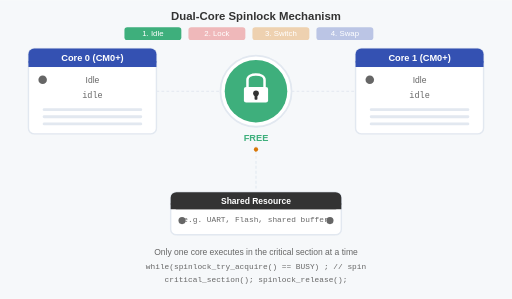
t = 0.00 s
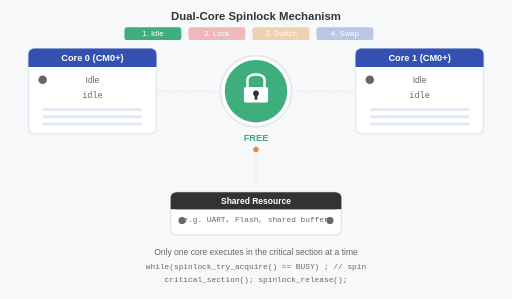
t = 1.75 s
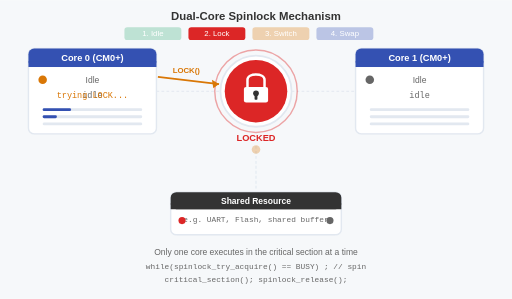
t = 3.00 s
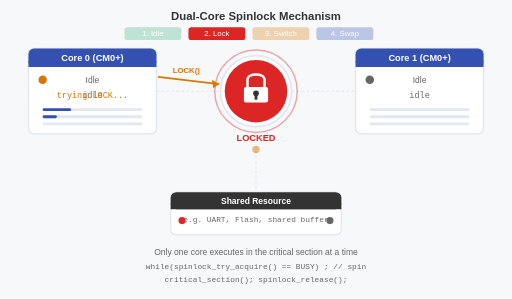
t = 5.25 s
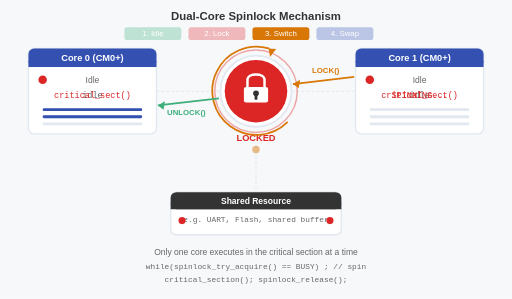
t = 6.75 s
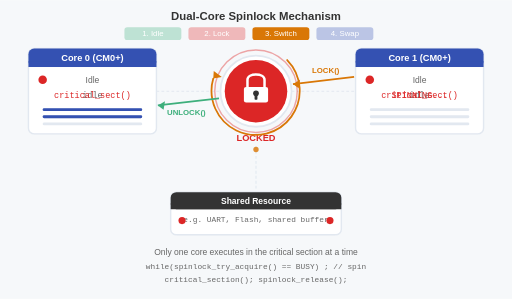
t = 8.25 s

The animated SVG that drew these frames (rendered in a browser with its animation timeline set to each time). Animation: 31 SMIL elements (animate=30,animateTransform=1); frames cover the first 8.25 s, repeats indefinitely.

<svg xmlns="http://www.w3.org/2000/svg" viewBox="0 0 720 420">
  <title>Dual-Core Spinlock Mechanism</title>
  <desc>Animation showing how a spinlock coordinates access to a shared resource between two MCU cores. Core 0 acquires the lock first while Core 1 spins waiting. After Core 0 releases, Core 1 acquires the lock and enters its critical section.</desc>

  <!-- Background -->
  <rect width="720" height="420" fill="#f6f8fa"/>

  <!-- Title -->
  <text x="360" y="28" text-anchor="middle" font-family="sans-serif" font-size="16" font-weight="bold" fill="#333">Dual-Core Spinlock Mechanism</text>

  <!-- Stage indicator pills -->
  <g font-family="sans-serif" font-size="11">
    <rect x="175" y="38" width="80" height="18" rx="4" fill="#3eaf7c" stroke="none">
      <animate attributeName="opacity" values="1;0.3;0.3;0.3;1" keyTimes="0;0.25;0.5;0.75;1" dur="12s" repeatCount="indefinite" calcMode="discrete"/>
    </rect>
    <text x="215" y="51" text-anchor="middle" fill="#fff" font-size="11">1. Idle</text>
    <rect x="265" y="38" width="80" height="18" rx="4" fill="#dc2626" stroke="none">
      <animate attributeName="opacity" values="0.3;1;0.3;0.3;0.3" keyTimes="0;0.25;0.5;0.75;1" dur="12s" repeatCount="indefinite" calcMode="discrete"/>
    </rect>
    <text x="305" y="51" text-anchor="middle" fill="#fff" font-size="11">2. Lock</text>
    <rect x="355" y="38" width="80" height="18" rx="4" fill="#d97706" stroke="none">
      <animate attributeName="opacity" values="0.3;0.3;1;0.3;0.3" keyTimes="0;0.25;0.5;0.75;1" dur="12s" repeatCount="indefinite" calcMode="discrete"/>
    </rect>
    <text x="395" y="51" text-anchor="middle" fill="#fff" font-size="11">3. Switch</text>
    <rect x="445" y="38" width="80" height="18" rx="4" fill="#3451b2" stroke="none">
      <animate attributeName="opacity" values="0.3;0.3;0.3;1;0.3" keyTimes="0;0.25;0.5;0.75;1" dur="12s" repeatCount="indefinite" calcMode="discrete"/>
    </rect>
    <text x="485" y="51" text-anchor="middle" fill="#fff" font-size="11">4. Swap</text>
  </g>

  <!-- ===== CORE 0 BOX ===== -->
  <rect x="40" y="68" width="180" height="120" rx="8" fill="#fff" stroke="#e2e8f0" stroke-width="2"/>
  <rect x="40" y="68" width="180" height="26" rx="8" fill="#3451b2" stroke="none"/>
  <rect x="40" y="86" width="180" height="8" fill="#3451b2" stroke="none"/>
  <text x="130" y="86" text-anchor="middle" font-family="sans-serif" font-size="13" font-weight="bold" fill="#fff">Core 0 (CM0+)</text>

  <!-- Core 0 status LED -->
  <circle cx="60" cy="112" r="6" fill="#666" stroke="none">
    <animate attributeName="fill" values="#666;#d97706;#dc2626;#666;#666" keyTimes="0;0.25;0.5;0.75;1" dur="12s" repeatCount="indefinite" calcMode="discrete"/>
  </circle>

  <!-- Core 0 activity text -->
  <text x="130" y="117" text-anchor="middle" font-family="sans-serif" font-size="12" fill="#666">Idle</text>
  <animate attributeName="fill" values="#666;#666;#666;#666;#666" keyTimes="0;0.25;0.5;0.75;1" dur="12s" repeatCount="indefinite" calcMode="discrete"/>

  <!-- Core 0 status label (changes per stage) -->
  <text x="130" y="138" text-anchor="middle" font-family="monospace" font-size="12" fill="#666">idle</text>
  <text x="130" y="138" text-anchor="middle" font-family="monospace" font-size="12" fill="#d97706" opacity="0">
    trying LOCK...
    <animate attributeName="opacity" values="0;1;0;0;0" keyTimes="0;0.25;0.5;0.75;1" dur="12s" repeatCount="indefinite" calcMode="discrete"/>
  </text>
  <text x="130" y="138" text-anchor="middle" font-family="monospace" font-size="12" fill="#dc2626" opacity="0">
    critical_sect()
    <animate attributeName="opacity" values="0;0;1;0;0" keyTimes="0;0.25;0.5;0.75;1" dur="12s" repeatCount="indefinite" calcMode="discrete"/>
  </text>
  <text x="130" y="138" text-anchor="middle" font-family="monospace" font-size="12" fill="#3eaf7c" opacity="0">
    unlock(); idle
    <animate attributeName="opacity" values="0;0;0;1;0" keyTimes="0;0.25;0.5;0.75;1" dur="12s" repeatCount="indefinite" calcMode="discrete"/>
  </text>

  <!-- Core 0 small activity bars -->
  <rect x="60" y="152" width="140" height="4" rx="2" fill="#e2e8f0" stroke="none"/>
  <rect x="60" y="152" width="0" height="4" rx="2" fill="#3451b2" stroke="none">
    <animate attributeName="width" values="0;40;140;0;0" keyTimes="0;0.25;0.5;0.75;1" dur="12s" repeatCount="indefinite" calcMode="discrete"/>
  </rect>
  <rect x="60" y="162" width="140" height="4" rx="2" fill="#e2e8f0" stroke="none"/>
  <rect x="60" y="162" width="0" height="4" rx="2" fill="#3451b2" stroke="none">
    <animate attributeName="width" values="0;20;140;30;0" keyTimes="0;0.25;0.5;0.75;1" dur="12s" repeatCount="indefinite" calcMode="discrete"/>
  </rect>
  <rect x="60" y="172" width="140" height="4" rx="2" fill="#e2e8f0" stroke="none"/>

  <!-- ===== CORE 1 BOX ===== -->
  <rect x="500" y="68" width="180" height="120" rx="8" fill="#fff" stroke="#e2e8f0" stroke-width="2"/>
  <rect x="500" y="68" width="180" height="26" rx="8" fill="#3451b2" stroke="none"/>
  <rect x="500" y="86" width="180" height="8" fill="#3451b2" stroke="none"/>
  <text x="590" y="86" text-anchor="middle" font-family="sans-serif" font-size="13" font-weight="bold" fill="#fff">Core 1 (CM0+)</text>

  <!-- Core 1 status LED -->
  <circle cx="520" cy="112" r="6" fill="#666" stroke="none">
    <animate attributeName="fill" values="#666;#666;#dc2626;#d97706;#666" keyTimes="0;0.25;0.5;0.75;1" dur="12s" repeatCount="indefinite" calcMode="discrete"/>
  </circle>

  <!-- Core 1 status label -->
  <text x="590" y="117" text-anchor="middle" font-family="sans-serif" font-size="12" fill="#666">Idle</text>

  <text x="590" y="138" text-anchor="middle" font-family="monospace" font-size="12" fill="#666">idle</text>
  <text x="590" y="138" text-anchor="middle" font-family="monospace" font-size="12" fill="#dc2626" opacity="0">
    SPINNING...
    <animate attributeName="opacity" values="0;0;1;0;0" keyTimes="0;0.25;0.5;0.75;1" dur="12s" repeatCount="indefinite" calcMode="discrete"/>
  </text>
  <text x="590" y="138" text-anchor="middle" font-family="monospace" font-size="12" fill="#d97706" opacity="0">
    trying LOCK...
    <animate attributeName="opacity" values="0;0;0;1;0" keyTimes="0;0.25;0.5;0.75;1" dur="12s" repeatCount="indefinite" calcMode="discrete"/>
  </text>
  <text x="590" y="138" text-anchor="middle" font-family="monospace" font-size="12" fill="#dc2626" opacity="0">
    critical_sect()
    <animate attributeName="opacity" values="0;0;1;0;0" keyTimes="0;0.25;0.5;0.75;1" dur="12s" repeatCount="indefinite" calcMode="discrete"/>
  </text>

  <!-- Core 1 small activity bars -->
  <rect x="520" y="152" width="140" height="4" rx="2" fill="#e2e8f0" stroke="none"/>
  <rect x="520" y="152" width="0" height="4" rx="2" fill="#3451b2" stroke="none">
    <animate attributeName="width" values="0;0;0;40;140" keyTimes="0;0.25;0.5;0.75;1" dur="12s" repeatCount="indefinite" calcMode="discrete"/>
  </rect>
  <rect x="520" y="162" width="140" height="4" rx="2" fill="#e2e8f0" stroke="none"/>
  <rect x="520" y="162" width="0" height="4" rx="2" fill="#3451b2" stroke="none">
    <animate attributeName="width" values="0;0;0;20;140" keyTimes="0;0.25;0.5;0.75;1" dur="12s" repeatCount="indefinite" calcMode="discrete"/>
  </rect>
  <rect x="520" y="172" width="140" height="4" rx="2" fill="#e2e8f0" stroke="none"/>

  <!-- ===== LOCK SYMBOL (center) ===== -->
  <!-- Dashed connection lines from cores to lock -->
  <line x1="220" y1="128" x2="310" y2="128" stroke="#e2e8f0" stroke-width="1.5" stroke-dasharray="4,3"/>
  <line x1="410" y1="128" x2="500" y2="128" stroke="#e2e8f0" stroke-width="1.5" stroke-dasharray="4,3"/>

  <!-- Lock pulse ring (visible when locked) -->
  <circle cx="360" cy="128" r="50" fill="none" stroke="#dc2626" stroke-width="2" opacity="0">
    <animate attributeName="opacity" values="0;0.4;0.4;0;0" keyTimes="0;0.25;0.5;0.75;1" dur="12s" repeatCount="indefinite" calcMode="discrete"/>
    <animate attributeName="r" values="50;58;58;50;50" keyTimes="0;0.25;0.5;0.75;1" dur="12s" repeatCount="indefinite" calcMode="discrete"/>
  </circle>

  <!-- Lock outer circle -->
  <circle cx="360" cy="128" r="50" fill="#fff" stroke="#e2e8f0" stroke-width="2.5"/>

  <!-- Lock colored inner circle -->
  <circle cx="360" cy="128" r="44" fill="#3eaf7c" stroke="none">
    <animate attributeName="fill" values="#3eaf7c;#dc2626;#dc2626;#3eaf7c;#3eaf7c" keyTimes="0;0.25;0.5;0.75;1" dur="12s" repeatCount="indefinite" calcMode="discrete"/>
  </circle>

  <!-- Padlock shackle (U-shape) -->
  <path d="M348 122 L348 112 C348 102 372 102 372 112 L372 122" fill="none" stroke="#fff" stroke-width="3.5" stroke-linecap="round"/>
  <!-- Padlock body -->
  <rect x="343" y="122" width="34" height="22" rx="3" fill="#fff" stroke="none"/>
  <!-- Keyhole -->
  <circle cx="360" cy="131" r="4" fill="#333" stroke="none"/>
  <rect x="358" y="133" width="4" height="7" rx="1" fill="#333" stroke="none"/>

  <!-- Lock state label -->
  <text x="360" y="198" text-anchor="middle" font-family="sans-serif" font-size="13" font-weight="bold" fill="#3eaf7c">
    FREE
    <animate attributeName="opacity" values="1;0;0;1;1" keyTimes="0;0.25;0.5;0.75;1" dur="12s" repeatCount="indefinite" calcMode="discrete"/>
  </text>
  <text x="360" y="198" text-anchor="middle" font-family="sans-serif" font-size="13" font-weight="bold" fill="#dc2626" opacity="0">
    LOCKED
    <animate attributeName="opacity" values="0;1;1;0;0" keyTimes="0;0.25;0.5;0.75;1" dur="12s" repeatCount="indefinite" calcMode="discrete"/>
  </text>

  <!-- ===== SPINNING ARROW (continuous rotation around lock) ===== -->
  <g opacity="0">
    <animate attributeName="opacity" values="0;0;1;1;0" keyTimes="0;0.25;0.5;0.75;1" dur="12s" repeatCount="indefinite" calcMode="discrete"/>
    <g>
      <animateTransform attributeName="transform" type="rotate" from="0 360 128" to="360 360 128" dur="2s" repeatCount="indefinite"/>
      <!-- Curved arrow arc at radius ~62 from center (360,128) -->
      <path d="M360 66 A62 62 0 1 1 305 158" fill="none" stroke="#d97706" stroke-width="2.5" stroke-linecap="round"/>
      <!-- Arrowhead at end of arc -->
      <polygon points="305,158 312,148 298,150" fill="#d97706" stroke="none"/>
    </g>
  </g>

  <!-- ===== OPERATION ARROWS ===== -->

  <!-- Core 0 -> Lock: Acquire arrow (Stage 2) -->
  <g opacity="0">
    <animate attributeName="opacity" values="0;1;0;0;0" keyTimes="0;0.25;0.5;0.75;1" dur="12s" repeatCount="indefinite" calcMode="discrete"/>
    <line x1="222" y1="108" x2="308" y2="118" stroke="#d97706" stroke-width="2.5"/>
    <polygon points="308,118 298,112 300,124" fill="#d97706" stroke="none"/>
    <text x="262" y="102" text-anchor="middle" font-family="sans-serif" font-size="11" font-weight="bold" fill="#d97706">LOCK()</text>
  </g>

  <!-- Lock -> Core 0: Release arrow (Stage 3) -->
  <g opacity="0">
    <animate attributeName="opacity" values="0;0;1;0;0" keyTimes="0;0.25;0.5;0.75;1" dur="12s" repeatCount="indefinite" calcMode="discrete"/>
    <line x1="308" y1="138" x2="222" y2="148" stroke="#3eaf7c" stroke-width="2.5"/>
    <polygon points="222,148 232,142 230,154" fill="#3eaf7c" stroke="none"/>
    <text x="262" y="162" text-anchor="middle" font-family="sans-serif" font-size="11" font-weight="bold" fill="#3eaf7c">UNLOCK()</text>
  </g>

  <!-- Core 1 -> Lock: Acquire arrow (Stage 3-4) -->
  <g opacity="0">
    <animate attributeName="opacity" values="0;0;1;1;0" keyTimes="0;0.25;0.5;0.75;1" dur="12s" repeatCount="indefinite" calcMode="discrete"/>
    <line x1="498" y1="108" x2="412" y2="118" stroke="#d97706" stroke-width="2.5"/>
    <polygon points="412,118 422,112 420,124" fill="#d97706" stroke="none"/>
    <text x="458" y="102" text-anchor="middle" font-family="sans-serif" font-size="11" font-weight="bold" fill="#d97706">LOCK()</text>
  </g>

  <!-- ===== SHARED RESOURCE BOX ===== -->
  <!-- Dashed lines from lock to shared resource -->
  <line x1="360" y1="205" x2="360" y2="268" stroke="#e2e8f0" stroke-width="1.5" stroke-dasharray="4,3"/>

  <rect x="240" y="270" width="240" height="60" rx="8" fill="#fff" stroke="#e2e8f0" stroke-width="2"/>
  <rect x="240" y="270" width="240" height="24" rx="8" fill="#333" stroke="none"/>
  <rect x="240" y="286" width="240" height="8" fill="#333" stroke="none"/>
  <text x="360" y="287" text-anchor="middle" font-family="sans-serif" font-size="12" font-weight="bold" fill="#fff">Shared Resource</text>

  <!-- Shared resource content -->
  <text x="360" y="312" text-anchor="middle" font-family="monospace" font-size="11" fill="#666">e.g. UART, Flash, shared buffer</text>

  <!-- Access indicator on shared resource -->
  <circle cx="256" cy="310" r="5" fill="#666" stroke="none">
    <animate attributeName="fill" values="#666;#dc2626;#dc2626;#666;#666" keyTimes="0;0.25;0.5;0.75;1" dur="12s" repeatCount="indefinite" calcMode="discrete"/>
  </circle>
  <circle cx="464" cy="310" r="5" fill="#666" stroke="none">
    <animate attributeName="fill" values="#666;#666;#dc2626;#dc2626;#666" keyTimes="0;0.25;0.5;0.75;1" dur="12s" repeatCount="indefinite" calcMode="discrete"/>
  </circle>

  <!-- ===== BOTTOM ANNOTATION ===== -->
  <text x="360" y="358" text-anchor="middle" font-family="sans-serif" font-size="12" fill="#666">
    Only one core executes in the critical section at a time
  </text>

  <!-- Pseudocode annotation -->
  <text x="360" y="378" text-anchor="middle" font-family="monospace" font-size="11" fill="#666">
    while(spinlock_try_acquire() == BUSY) ;  // spin
  </text>
  <text x="360" y="396" text-anchor="middle" font-family="monospace" font-size="11" fill="#666">
    critical_section();  spinlock_release();
  </text>

  <!-- Continuous pulsing indicator -->
  <circle cx="360" cy="210" r="3" fill="#d97706">
    <animate attributeName="r" values="3;6;3" keyTimes="0;0.5;1" dur="2s" calcMode="linear" repeatCount="indefinite"/>
    <animate attributeName="opacity" values="1;0.3;1" keyTimes="0;0.5;1" dur="2s" calcMode="linear" repeatCount="indefinite"/>
  </circle>
</svg>
